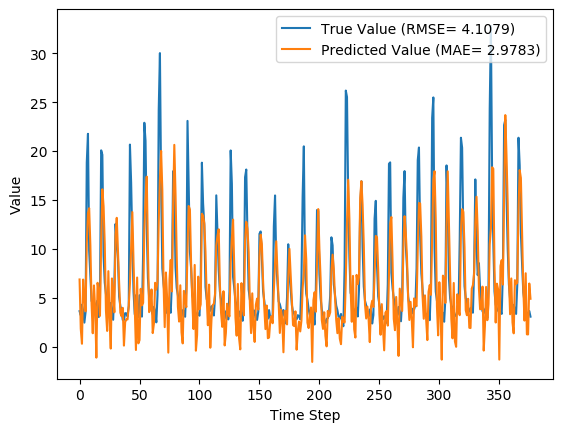

The data file committed next to this chart (first rows):
y_true, y_pred, y_true_scaled, y_pred_scaled
3.63, 6.872, 0.09071, 0.1946
3.21, 1.83, 0.07724, 0.03301
4.29, 0.2992, 0.1119, -0.01605
3.67, 6.861, 0.09199, 0.1943
2.46, 5.049, 0.05321, 0.1362
3.54, 3.615, 0.08782, 0.09023
18.82, 10.56, 0.5776, 0.3128
21.76, 13.64, 0.6718, 0.4117
9.83, 14.15, 0.2894, 0.428
7.16, 10.36, 0.2038, 0.3063
4.67, 4.401, 0.124, 0.1154
4.44, 1.373, 0.1167, 0.01836
4.4, 6.262, 0.1154, 0.1751
3.83, 3.83, 0.09712, 0.09712
4.42, -1.12, 0.116, -0.06153
4.72, 6.53, 0.1256, 0.1837
3.03, 5.691, 0.07147, 0.1567
4.87, 3.151, 0.1304, 0.07535
20.07, 10.85, 0.6176, 0.322
19.62, 16.09, 0.6032, 0.4901
9.33, 14.38, 0.2734, 0.4352
6.56, 10.47, 0.1846, 0.31
5.37, 3.673, 0.1465, 0.09207
5.07, 1.61, 0.1369, 0.02597
4.02, 7.719, 0.1032, 0.2218
3.34, 2.861, 0.08141, 0.06607
4.47, -0.192, 0.1176, -0.03179
3.61, 6.975, 0.09006, 0.1979
2.75, 5.418, 0.0625, 0.148
6.28, 3.512, 0.1756, 0.08692
12.55, 11.42, 0.3766, 0.3405
10.44, 13.17, 0.309, 0.3965
9.01, 9.712, 0.2631, 0.2856
5.12, 6.464, 0.1385, 0.1815
4.16, 3.474, 0.1077, 0.08572
3.72, 3.111, 0.09359, 0.07408
2.73, 3.975, 0.06186, 0.1017
2.73, 0.1107, 0.06186, -0.02209
3.43, 2.5, 0.08429, 0.05447
3.4, 2.82, 0.08333, 0.06475
3.1, 2.779, 0.07372, 0.06343
4.17, 4.194, 0.108, 0.1088
20.66, 6.453, 0.6365, 0.1812
16.78, 10.24, 0.5122, 0.3025
10.67, 13.76, 0.3163, 0.4155
5.59, 8.617, 0.1535, 0.2506
3.31, 4.197, 0.08045, 0.1089
5.26, -0.3378, 0.1429, -0.03647
3.05, 7.071, 0.07212, 0.201
3.04, 0.3383, 0.07179, -0.0148
5.26, 0.669, 0.1429, -0.004199
3.41, 5.919, 0.08365, 0.1641
3.07, 4.225, 0.07276, 0.1098
9.62, 4.481, 0.2827, 0.118
22.89, 11.97, 0.708, 0.3579
21.04, 15.02, 0.6487, 0.4558
12.14, 17.38, 0.3635, 0.5315
7.0, 10, 0.1987, 0.2949
5.08, 3.533, 0.1372, 0.0876
4.58, 3.953, 0.1212, 0.1011
... 317 more rows
